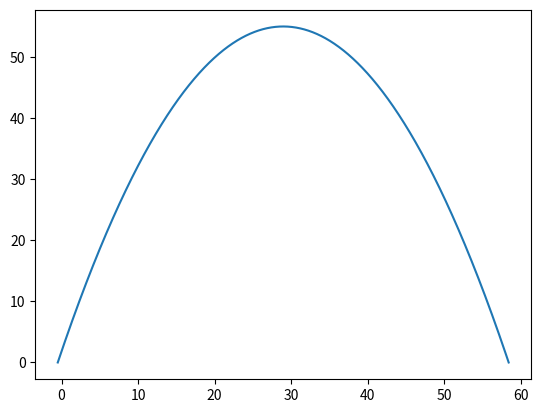

The script that saved this image:
import numpy as np
import matplotlib.pyplot as plt

past_distance = np.array([63.329,23.31,29.093,33.13,39.53])
init_velocity = np.array([60.89,22.41,29.84,35.89,46.78])

def trace(_theta,_initial_velocity):
    rad = np.deg2rad(_theta)
    y = []
    x = []
    t = 0
    dt = 0.0001
    g = 9.81
    while True:
        _y = _initial_velocity*np.sin(rad)*t-0.5*g*t**2
        _x = _initial_velocity*np.cos(rad)*t-0.5
        if _y < 0:
            dis = _x
            break
        y.append(_y)
        x.append(_x)
        t += dt
    return x, y, dis

x = []
y = []

# for i in range(len(past_distance)):
#     _x, _y = trace(75,init_velocity[i])
#     plt.plot(_x,_y)
_x,_y,dis = trace(75,34)
plt.plot(_x,_y)
print(dis)
plt.show()